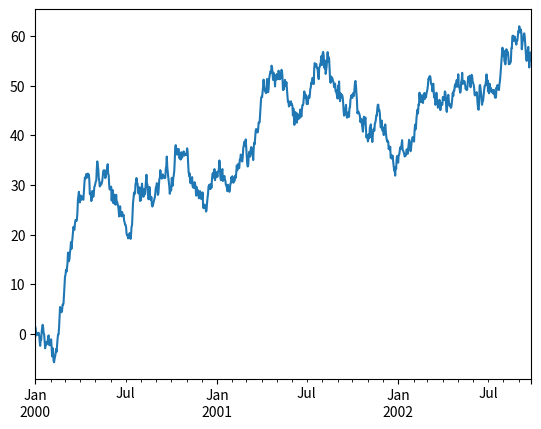
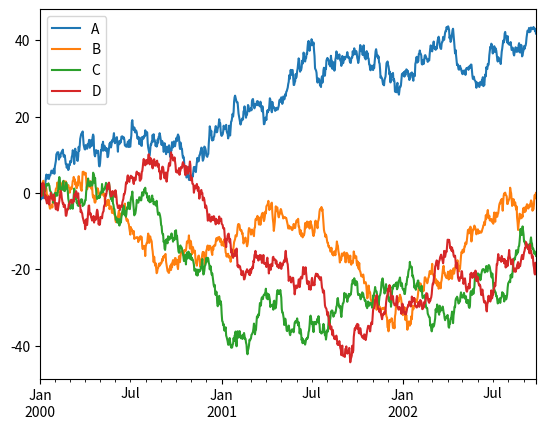

Source code (Python) for these figures, in order:
import pandas as pd
import numpy as np
import matplotlib.pyplot as plt

s = pd.Series([1, 3, 5, np.nan, 6, 8])
print(s)

dates = pd.date_range('20130101', periods=6)
print(dates)

df = pd.DataFrame(np.random.randn(6, 4), index=dates, columns=list('ABCD'))
print(df)

df2 = pd.DataFrame({'A': 1.,
                    'B': pd.Timestamp('20130102'),
                    'C': pd.Series(1, index=list(range(4)), dtype='float32'),
                    'D': np.array([3] * 4, dtype='int32'),
                    'E': pd.Categorical(["test", "train", "test", "train"]),
                    'F': 'foo'})
print(df2)
print(df2.dtypes)

print(df.head())

print(df.tail(3))

ts = pd.Series(np.random.randn(1000), index=pd.date_range('1/1/2000', periods=1000))
ts = ts.cumsum()
ts.plot()
df = pd.DataFrame(np.random.randn(1000, 4), index=ts.index, columns=['A', 'B', 'C', 'D'])
df = df.cumsum()
plt.figure();
df.plot();
plt.legend(loc='best')
plt.show()
